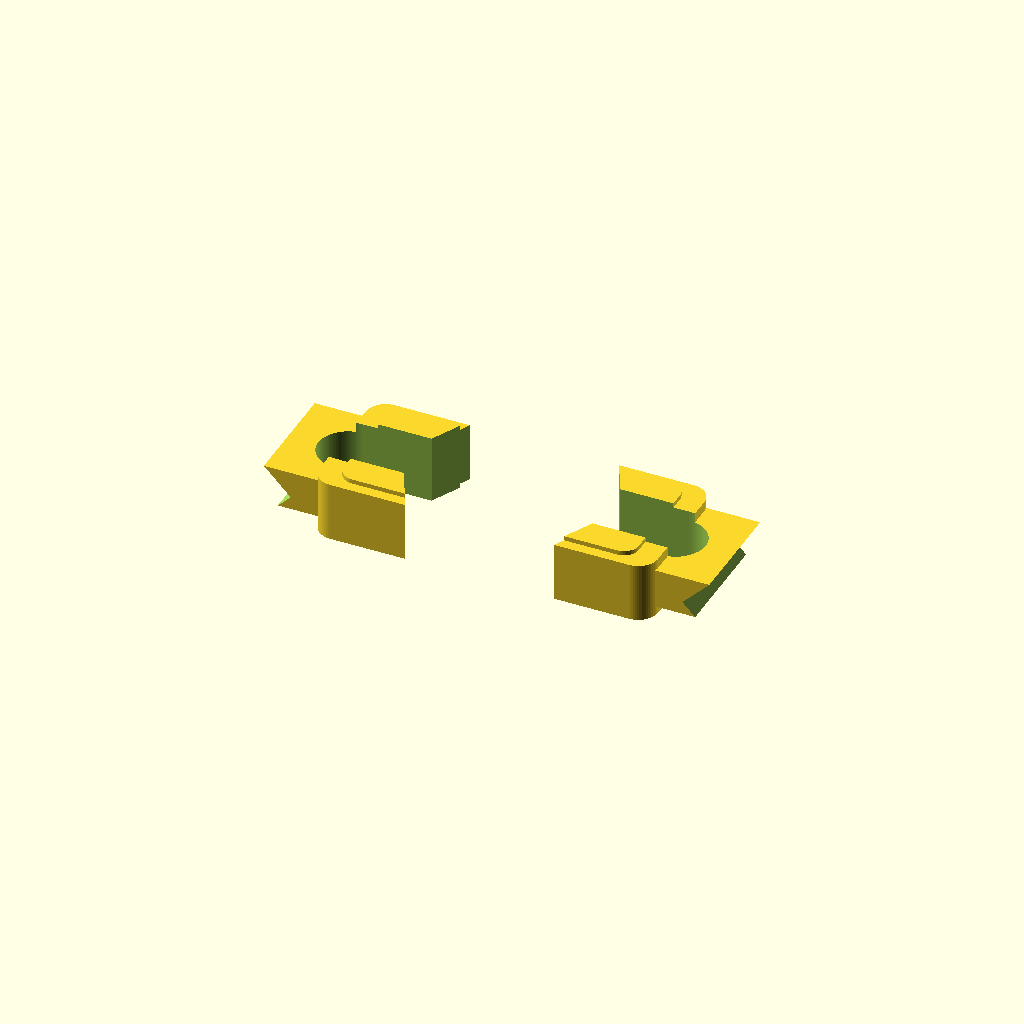
Cell 1: rendered with the file's own defaults.
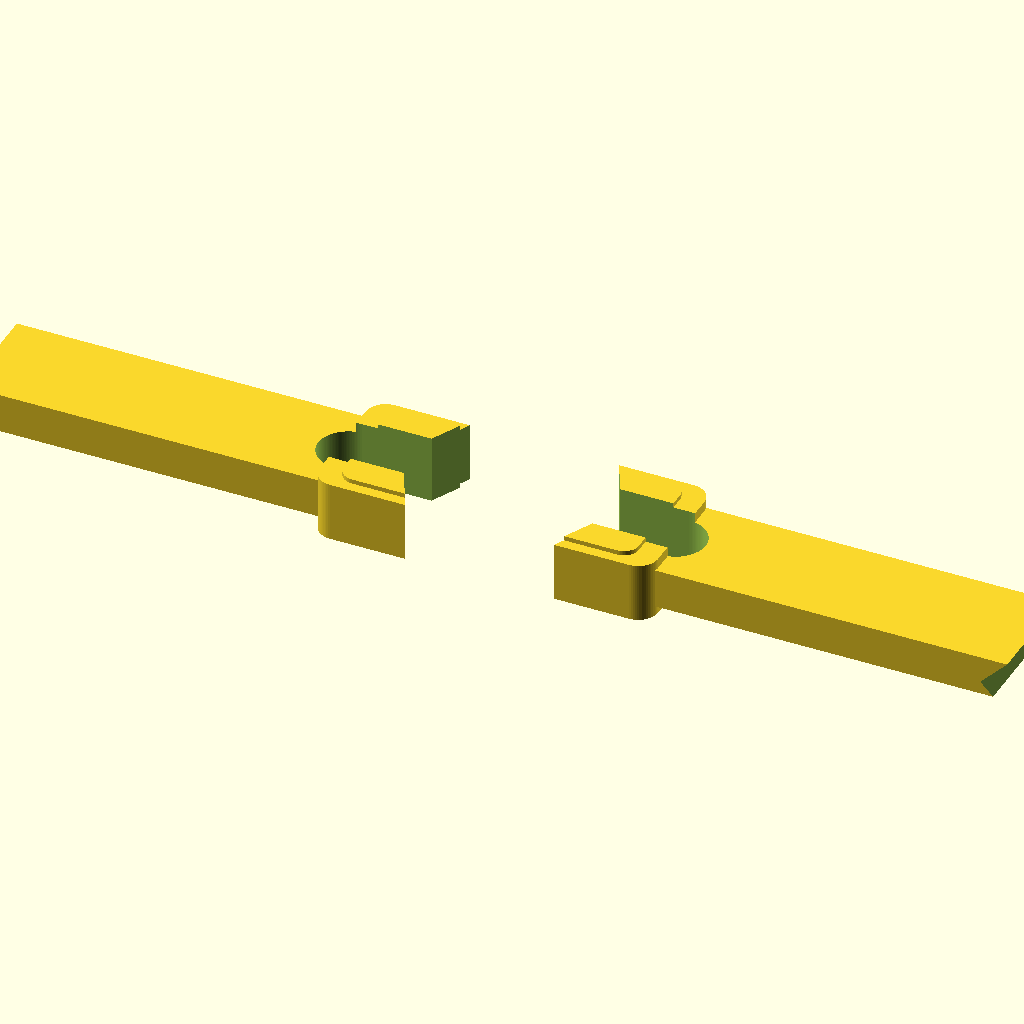
Cell 2: the same model with L = 240.
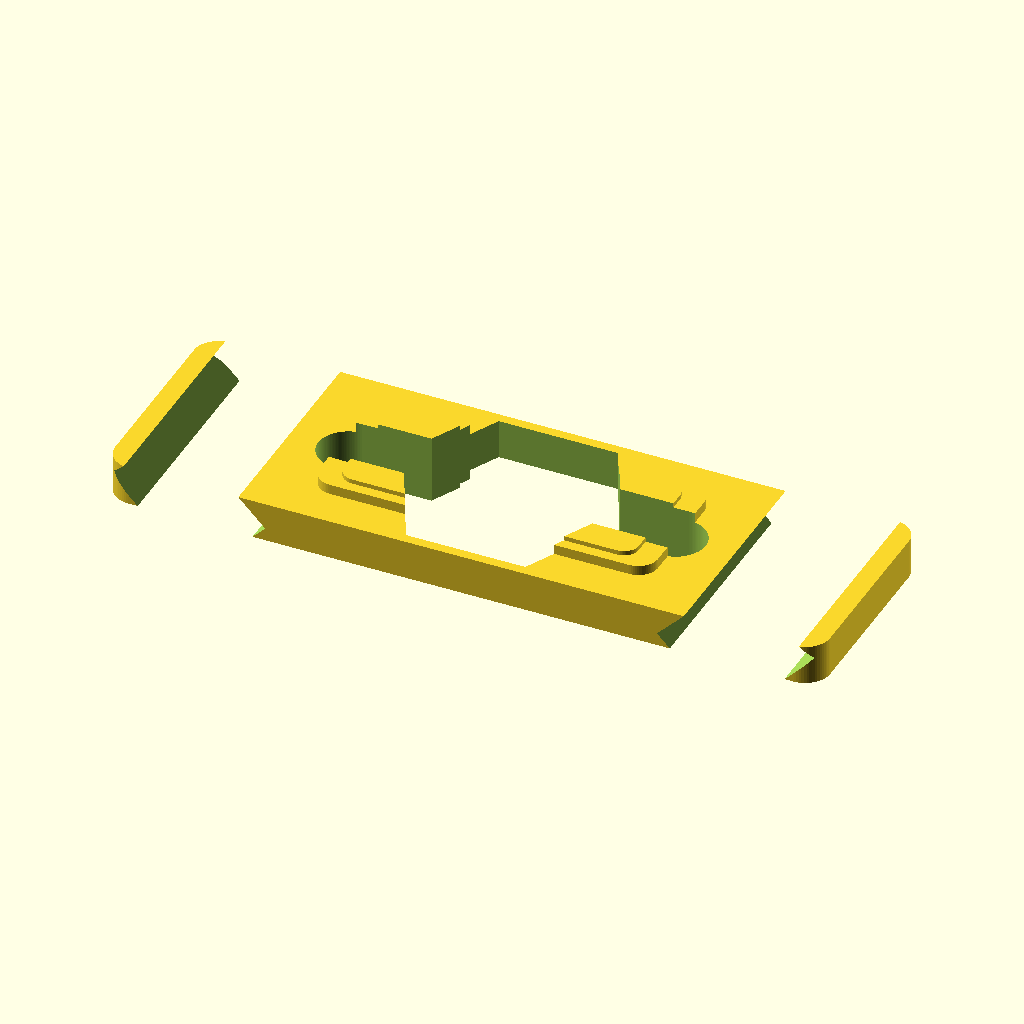
Cell 3 — W set to 44, the other parameters unchanged.
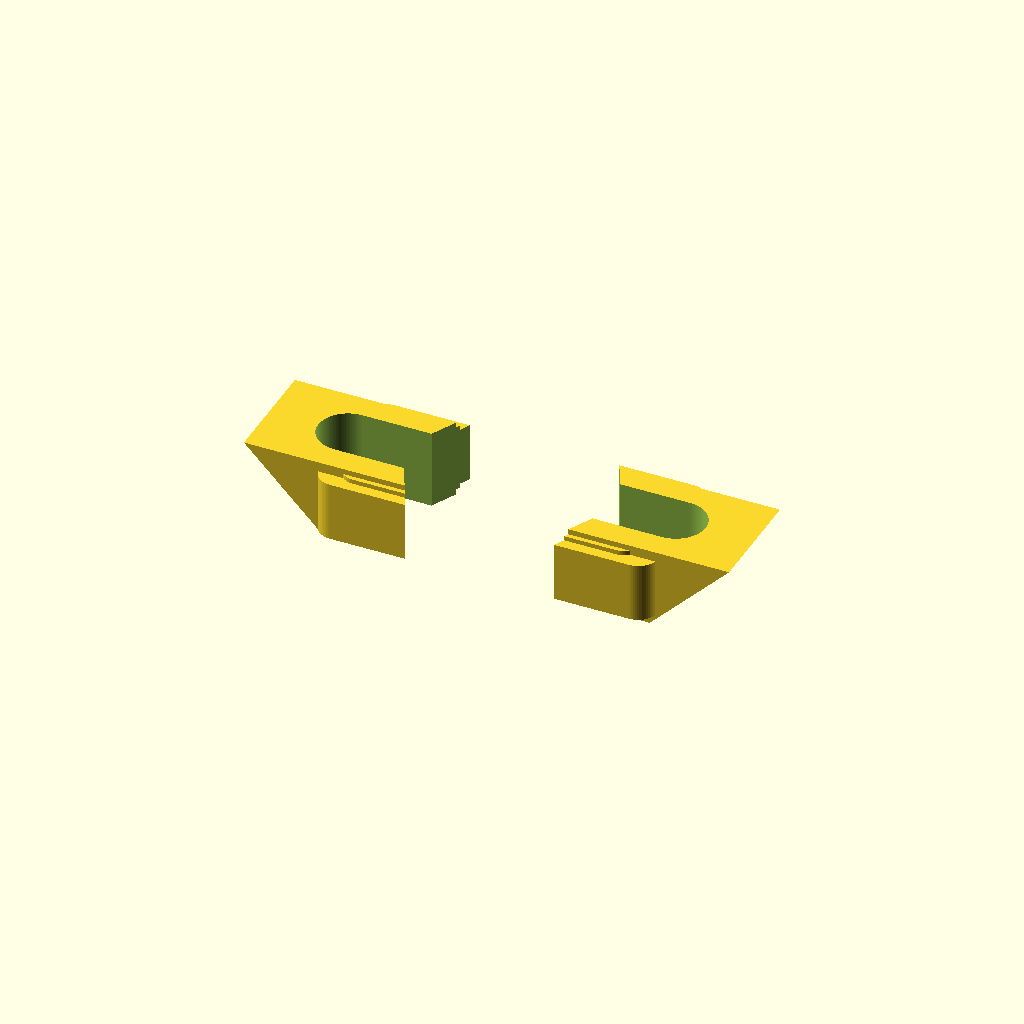
Cell 4: the same model with T = 16.
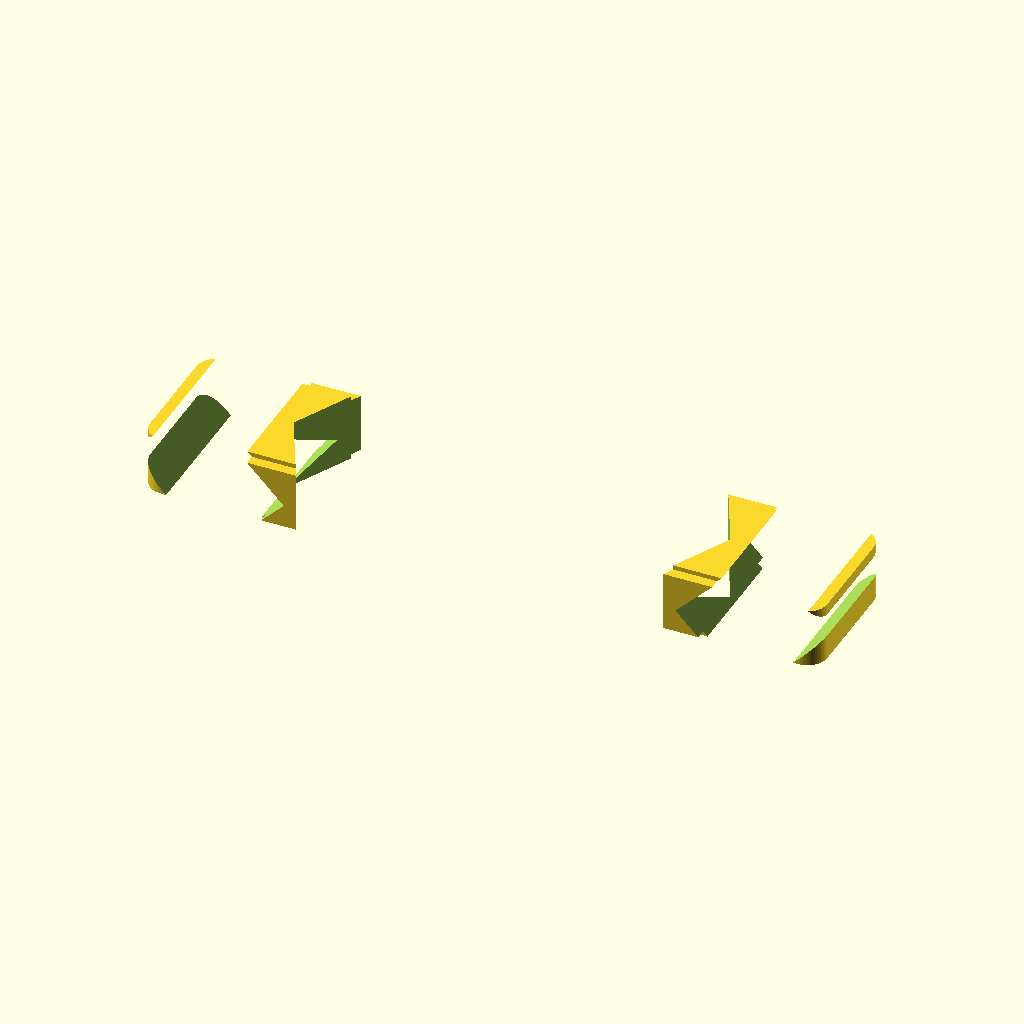
Cell 5: the same model with midL = 88.
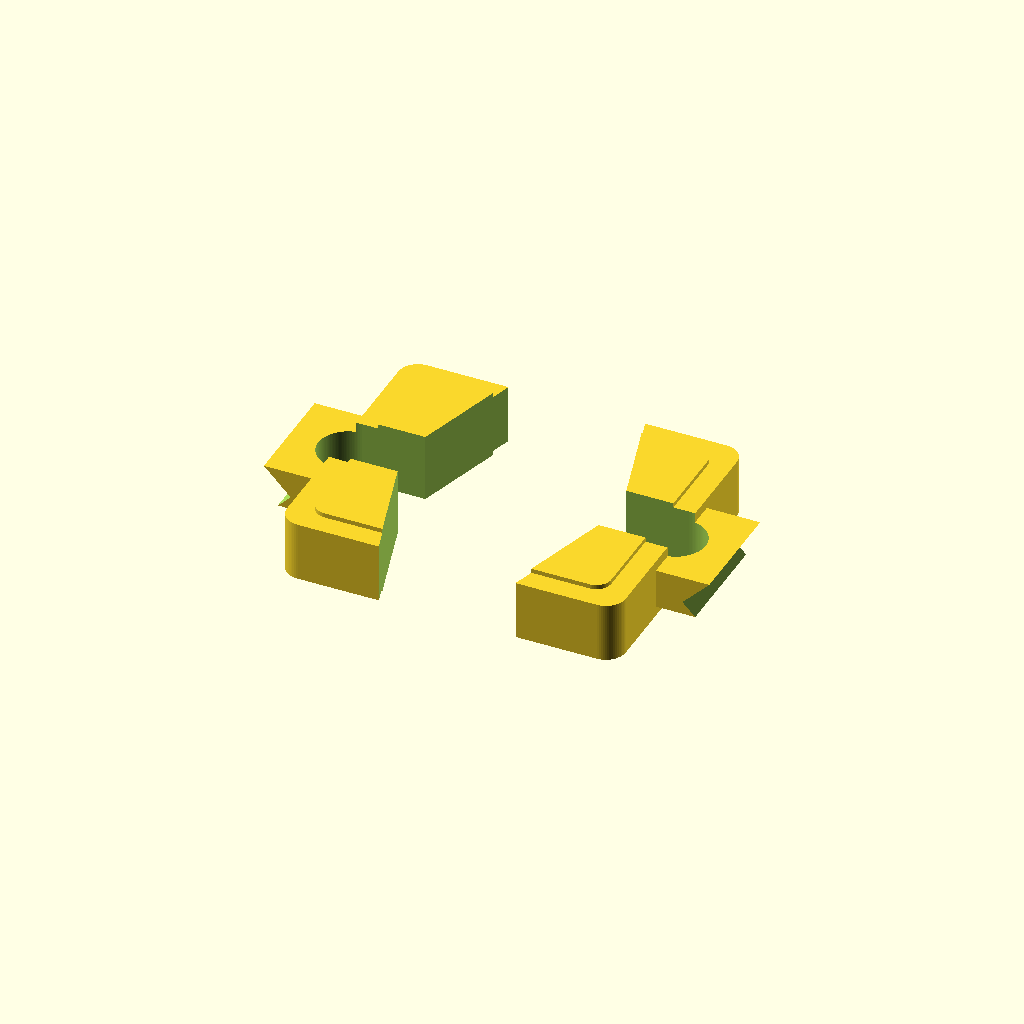
Cell 6: the same model with midW = 56.
All cells are drawn from one camera (rotation 55°, 0°, 25°, orthographic, colour scheme Cornfield), so only the parameter changes between them.
The OpenSCAD source (results/abc/gpt52/scad/0183969_partstudio_04_model_ste_00_512.scad):
$fn=64;

L = 120;
W = 22;
T = 8;

midL = 44;
midW = 28;
midT = 12;

endChamfer = 10;

holeD = 6;
holeInset = 12;

winL = 34;
winW = 12;
winR = 3;
winZ = 0;

win1x = -22;
win2x = 22;

module rounded_box(size=[10,10,10], r=2, center=true){
    sx = size[0]; sy = size[1]; sz = size[2];
    rr = min(r, min(sx, sy)/2);
    translate(center ? [-sx/2, -sy/2, -sz/2] : [0,0,0])
    linear_extrude(height=sz)
        offset(r=rr)
            offset(delta=-rr)
                square([sx, sy], center=false);
}

module capsule2d(len=20, wid=10){
    r = wid/2;
    hull(){
        translate([-len/2 + r, 0]) circle(r=r);
        translate([ len/2 - r, 0]) circle(r=r);
    }
}

module window_cut(len=30, wid=10, r=2, h=50){
    linear_extrude(height=h, center=true)
        offset(r=r)
            offset(delta=-r)
                capsule2d(len=len, wid=wid);
}

module end_hole(xpos){
    translate([xpos, 0, 0])
        rotate([90,0,0])
            cylinder(d=holeD, h=200, center=true);
}

module chamfer_ends(){
    union(){
        translate([ L/2 - endChamfer/2, 0, 0])
            rotate([0,45,0])
                cube([endChamfer*2, W*3, T*3], center=true);
        translate([-L/2 + endChamfer/2, 0, 0])
            rotate([0,-45,0])
                cube([endChamfer*2, W*3, T*3], center=true);
    }
}

module mid_facets(){
    union(){
        translate([0, 0, 0])
            hull(){
                translate([-midL/2, 0, 0]) rounded_box([midL*0.55, midW, midT], r=4, center=true);
                translate([ midL/2, 0, 0]) rounded_box([midL*0.55, midW, midT], r=4, center=true);
            }
        translate([0, 0, 0])
            hull(){
                translate([-midL/2, 0, 0]) rounded_box([midL*0.35, midW*0.85, midT*1.15], r=3, center=true);
                translate([ midL/2, 0, 0]) rounded_box([midL*0.35, midW*0.85, midT*1.15], r=3, center=true);
            }
    }
}

module main_body(){
    union(){
        hull(){
            translate([-L/2 + endChamfer, 0, 0]) rounded_box([W, W, T], r=5, center=true);
            translate([ L/2 - endChamfer, 0, 0]) rounded_box([W, W, T], r=5, center=true);
        }
        mid_facets();
    }
}

difference(){
    intersection(){
        main_body();
        difference(){
            cube([L*2, W*4, T*4], center=true);
            chamfer_ends();
        }
    }

    translate([win1x, 0, winZ]) window_cut(len=winL, wid=winW, r=winR, h=T*4);
    translate([win2x, 0, winZ]) window_cut(len=winL, wid=winW, r=winR, h=T*4);

    end_hole(-L/2 + holeInset);
    end_hole( L/2 - holeInset);

    translate([0, 0, 0])
        rotate([0,0,0])
            linear_extrude(height=T*4, center=true)
                polygon(points=[
                    [-midL/2, 0],
                    [-midL/2 + 10,  midW/2 + 6],
                    [ midL/2 - 10,  midW/2 + 6],
                    [ midL/2, 0],
                    [ midL/2 - 10, -midW/2 - 6],
                    [-midL/2 + 10, -midW/2 - 6]
                ]);
}
Parameter table extracted from the source (name, type, default, range or options):
L: number, default 120
W: number, default 22
T: number, default 8
midL: number, default 44
midW: number, default 28
midT: number, default 12
endChamfer: number, default 10
holeD: number, default 6
holeInset: number, default 12
winL: number, default 34
winW: number, default 12
winR: number, default 3
winZ: number, default 0
win1x: number, default -22
win2x: number, default 22
